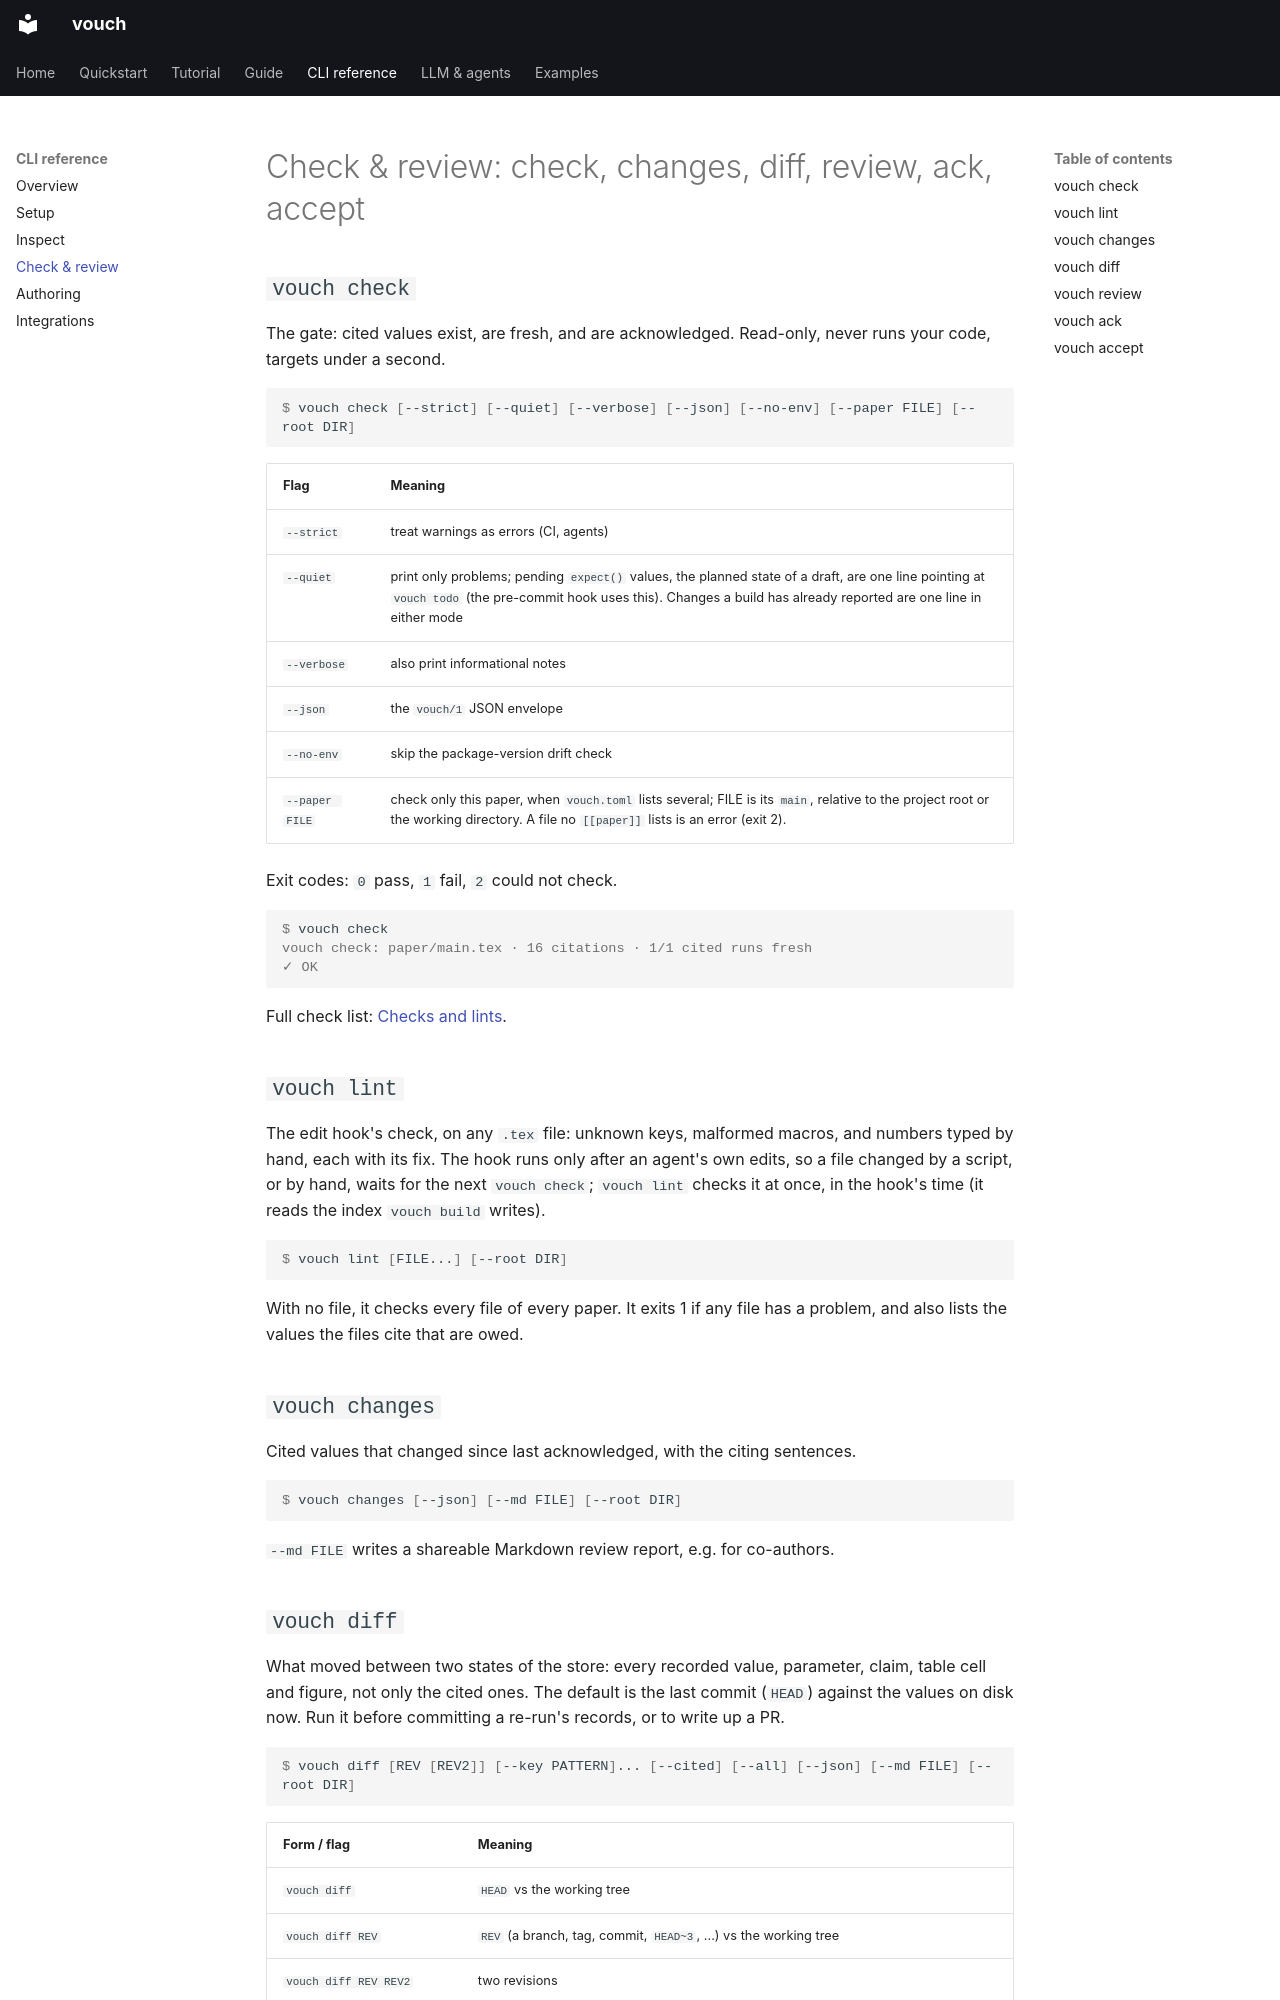

repository: dlfelps/vouch · page: cli/check/index.html · generator: mkdocs

# Check & review: check, changes, diff, review, ack, accept

## `vouch check`

The gate: cited values exist, are fresh, and are acknowledged. Read-only, never
runs your code, targets under a second.

```console
$ vouch check [--strict] [--quiet] [--verbose] [--json] [--no-env] [--paper FILE] [--root DIR]
```

| Flag | Meaning |
|---|---|
| `--strict` | treat warnings as errors (CI, agents) |
| `--quiet` | print only problems; pending `expect()` values, the planned state of a draft, are one line pointing at `vouch todo` (the pre-commit hook uses this). Changes a build has already reported are one line in either mode |
| `--verbose` | also print informational notes |
| `--json` | the `vouch/1` JSON envelope |
| `--no-env` | skip the package-version drift check |
| `--paper FILE` | check only this paper, when `vouch.toml` lists several; FILE is its `main`, relative to the project root or the working directory. A file no `[[paper]]` lists is an error (exit 2). |

Exit codes: `0` pass, `1` fail, `2` could not check.

```console
$ vouch check
vouch check: paper/main.tex · 16 citations · 1/1 cited runs fresh
✓ OK
```

Full check list: [Checks and lints](../guide/checks-and-lints.md).

## `vouch lint`

The edit hook's check, on any `.tex` file: unknown keys, malformed macros, and
numbers typed by hand, each with its fix. The hook runs only after an agent's own
edits, so a file changed by a script, or by hand, waits for the next `vouch check`;
`vouch lint` checks it at once, in the hook's time (it reads the index
`vouch build` writes).

```console
$ vouch lint [FILE...] [--root DIR]
```

With no file, it checks every file of every paper. It exits 1 if any file has a
problem, and also lists the values the files cite that are owed.

## `vouch changes`

Cited values that changed since last acknowledged, with the citing sentences.

```console
$ vouch changes [--json] [--md FILE] [--root DIR]
```

`--md FILE` writes a shareable Markdown review report, e.g. for co-authors.
